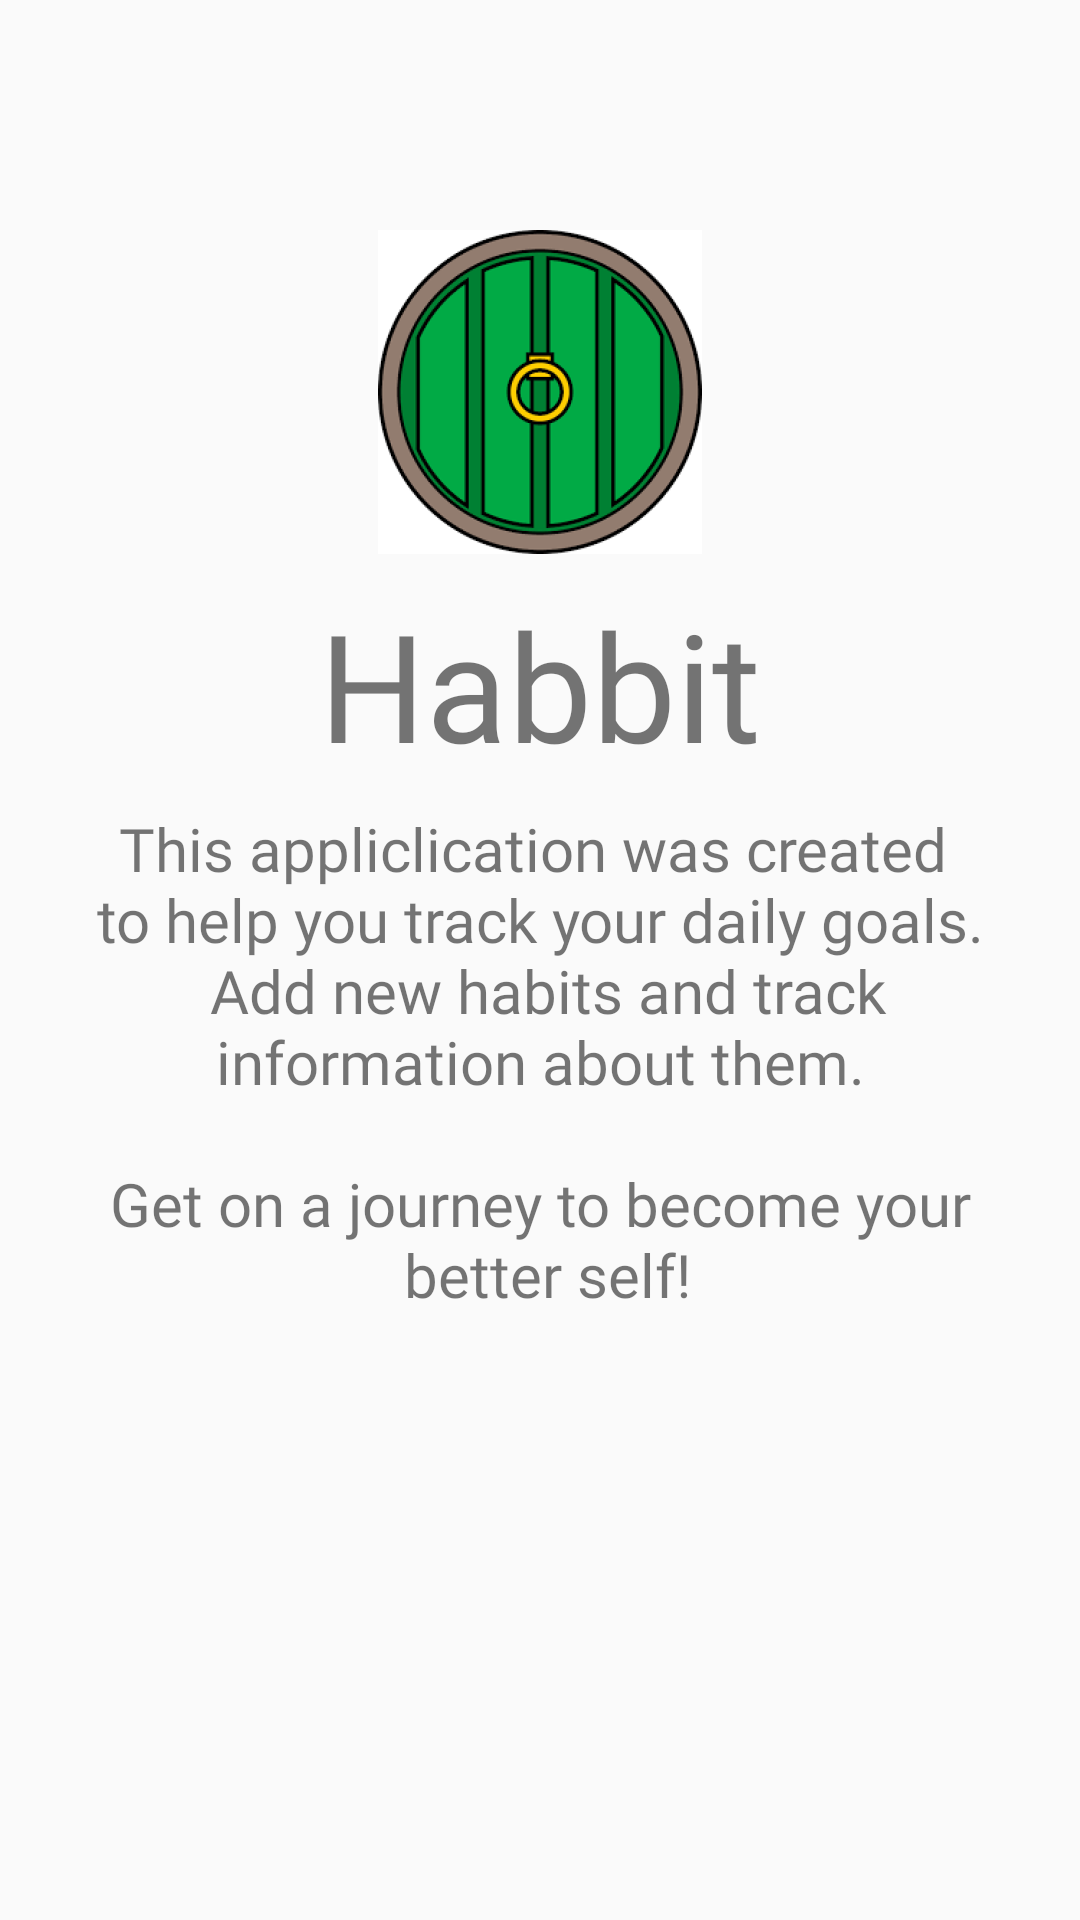

Android layout source for this screen:
<!-- AndroidManifest.xml: application theme AppTheme2 -->
<!-- res/layout/about_screen.xml -->
<?xml version="1.0" encoding="utf-8"?>
<layout xmlns:android="http://schemas.android.com/apk/res/android"
        xmlns:app="http://schemas.android.com/apk/res-auto"
        xmlns:tools="http://schemas.android.com/tools">


    <androidx.constraintlayout.widget.ConstraintLayout
            android:layout_width="match_parent"
            android:layout_height="match_parent" android:id="@+id/linearLayout">

        <ImageView
                android:layout_width="wrap_content"
                android:layout_height="112dp" app:srcCompat="@mipmap/hobbit_launcher_foreground"
                android:id="@+id/imageView"
                app:layout_constraintEnd_toEndOf="parent"
                android:layout_marginEnd="8dp" app:layout_constraintStart_toStartOf="parent"
                android:layout_marginStart="8dp" android:layout_marginTop="8dp"
                app:layout_constraintTop_toTopOf="parent"
                android:layout_marginBottom="8dp" app:layout_constraintBottom_toBottomOf="parent"
                app:layout_constraintVertical_bias="0.13"/>

        <TextView
                android:text="@string/aobut_name"
                android:layout_width="match_parent"
                android:layout_height="wrap_content" android:id="@+id/about_name"
                android:textAlignment="center"
                android:textSize="@dimen/name_text_size" android:fontFamily="@font/berkshire_swash"
                app:layout_constraintStart_toStartOf="parent"
                app:layout_constraintEnd_toEndOf="parent" android:layout_marginEnd="8dp"
                android:layout_marginStart="8dp"
                app:layout_constraintHorizontal_bias="0.0" android:layout_marginTop="8dp"
                app:layout_constraintTop_toBottomOf="@+id/imageView"/>
        <ScrollView android:layout_width="match_parent" android:layout_height="0dp"
                    app:layout_constraintStart_toStartOf="parent"
                    android:layout_marginStart="8dp" android:layout_marginEnd="8dp"
                    app:layout_constraintEnd_toEndOf="parent"
                    app:layout_constraintHorizontal_bias="0.0"
                    android:id="@+id/scrollView2"
                    android:layout_marginTop="8dp" app:layout_constraintTop_toBottomOf="@+id/about_name"
                    android:layout_marginBottom="8dp" app:layout_constraintBottom_toBottomOf="parent"
                    app:layout_constraintVertical_bias="1.0"
                    style="@android:style/Widget.DeviceDefault.Light.ScrollView">
            <TextView
                    android:text="@string/about_text"
                    android:layout_width="match_parent"
                    android:layout_height="wrap_content" android:id="@+id/about_text"
                    android:textAlignment="center"
                    android:textSize="@dimen/about_text_size"
                    android:fontFamily="@font/roboto" android:layout_marginEnd="8dp" android:layout_marginStart="8dp"
                    android:layout_marginBottom="8dp"/>
        </ScrollView>
    </androidx.constraintlayout.widget.ConstraintLayout>

</layout>
<!-- resources referenced by this layout -->
<resources>
  <dimen name="about_text_size">20sp</dimen>
  <dimen name="name_text_size">50sp</dimen>
  <!-- mipmap hobbit_launcher_foreground: png bitmap (mipmap-hdpi, 13262 bytes) -->
  <string name="about_text">This appliclication was created \n
          to help you track your daily goals. \n
          Add new habits and track information about them.\n
          \n Get on a journey to become your \n better self!\n</string>
  <string name="aobut_name">Habbit</string>
  <style name="AppTheme2" parent="Theme.AppCompat.Light.NoActionBar">
          
          <item name="colorPrimary">@color/colorPrimary</item>
          <item name="colorPrimaryDark">@color/colorPrimaryDark</item>
          <item name="android:windowLightStatusBar">true</item>
          <item name="colorAccent">@color/colorAccent</item>
          
      </style>
  <color name="colorPrimary">#E05E0F</color>
  <color name="colorPrimaryDark">#E6FF5500</color>
  <color name="colorAccent">#41BB16</color>
</resources>
